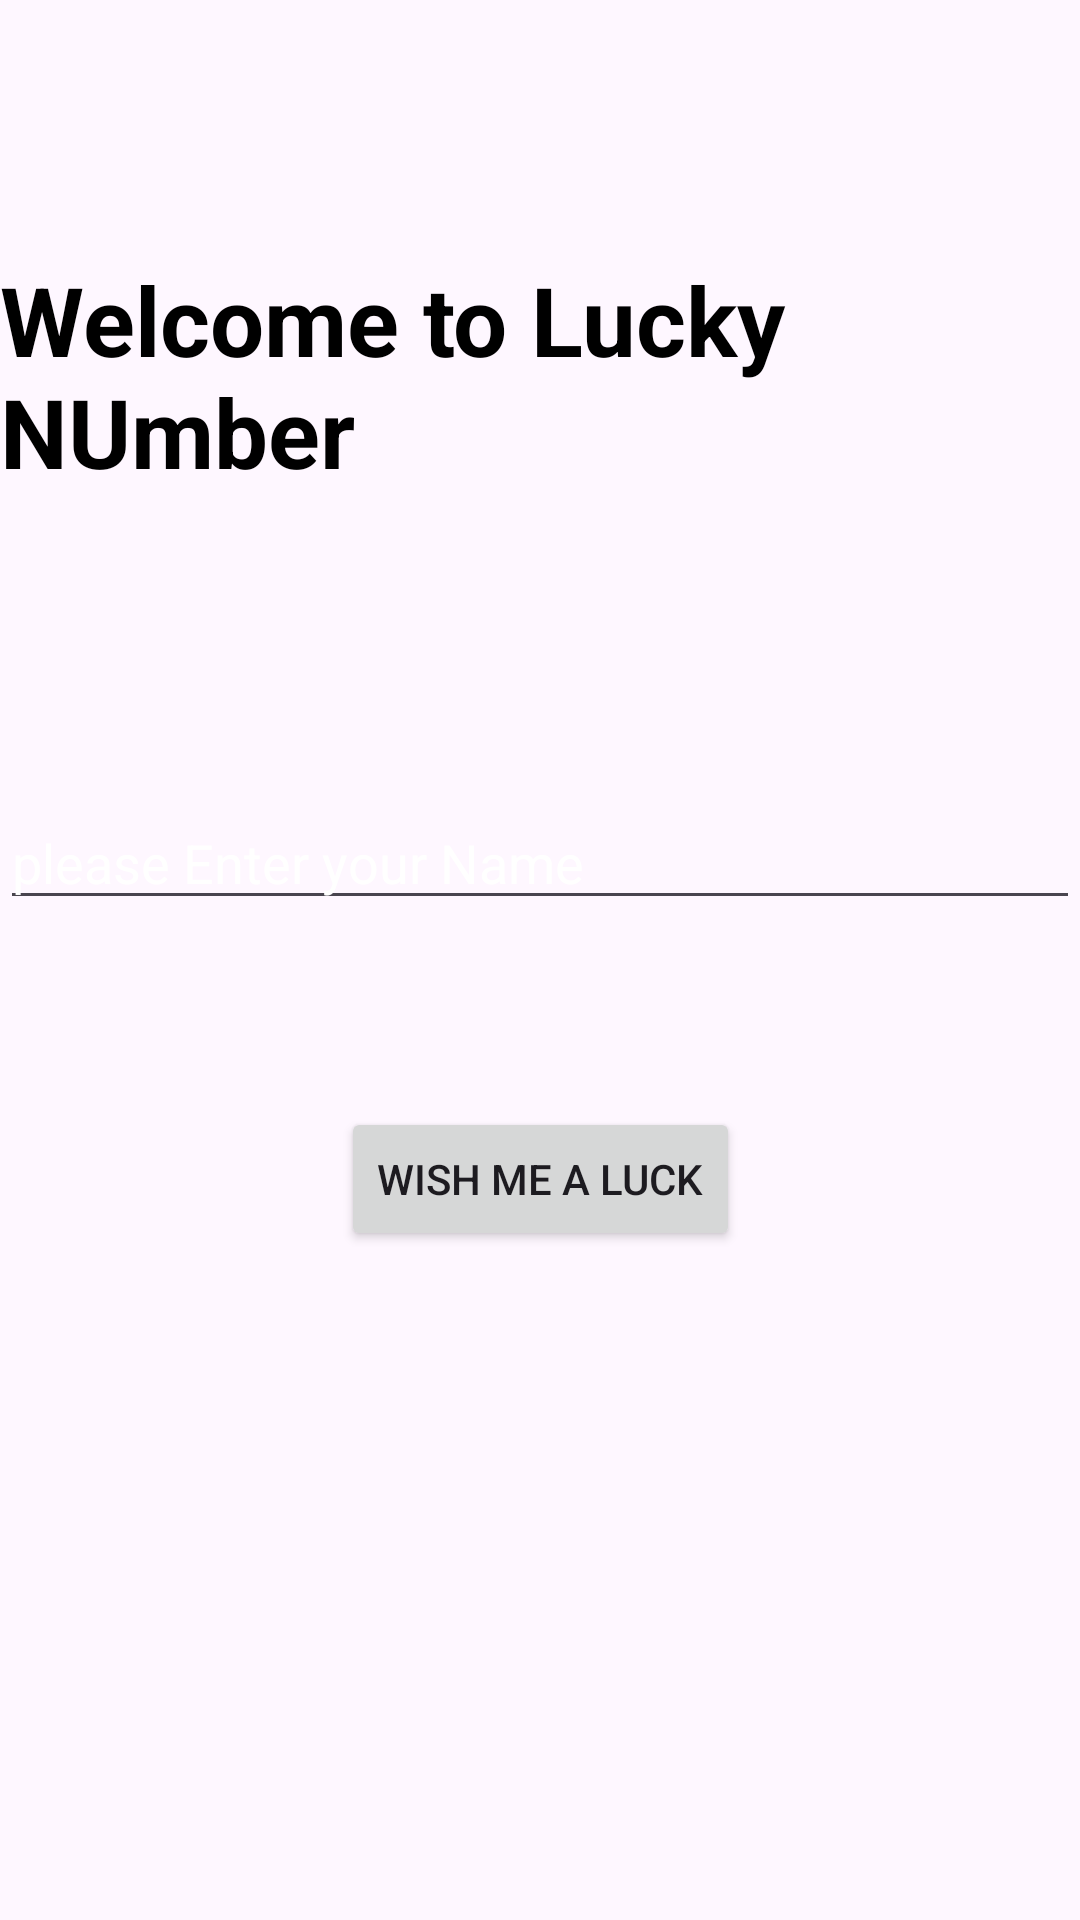

Layout XML and referenced resources for this Android screen:
<!-- AndroidManifest.xml: application theme Theme.KLuckyNumberAppliction -->
<!-- res/layout/activity_main.xml -->
<?xml version="1.0" encoding="utf-8"?>
<androidx.constraintlayout.widget.ConstraintLayout xmlns:android="http://schemas.android.com/apk/res/android"
    xmlns:app="http://schemas.android.com/apk/res-auto"
    xmlns:tools="http://schemas.android.com/tools"
    android:layout_width="match_parent"
    android:layout_height="match_parent"
    android:background="@drawable/golden_bg"
    tools:context=".MainActivity">

    <TextView
        android:id="@+id/textView"
        android:layout_width="wrap_content"
        android:layout_height="wrap_content"
        android:text="Welcome to Lucky NUmber"
        android:textColor="@color/black"
        android:textSize="32sp"
        android:textStyle="bold"
        app:layout_constraintBottom_toBottomOf="parent"
        app:layout_constraintEnd_toEndOf="parent"
        app:layout_constraintHorizontal_bias="0.48"
        app:layout_constraintStart_toStartOf="parent"
        app:layout_constraintTop_toTopOf="parent"
        app:layout_constraintVertical_bias="0.152" />

    <EditText
        android:id="@+id/edit_Text"
        android:layout_width="match_parent"
        android:layout_height="wrap_content"
        android:layout_marginTop="100dp"
        android:hint="please Enter your Name"
        android:textColor="@color/white"
        android:textColorHint="@color/white"
        app:layout_constraintEnd_toEndOf="parent"
        app:layout_constraintHorizontal_bias="1.0"
        app:layout_constraintStart_toStartOf="parent"
        app:layout_constraintTop_toBottomOf="@+id/textView" />

    <Button
        android:id="@+id/btn"
        android:layout_width="wrap_content"
        android:layout_height="wrap_content"
        android:layout_marginBottom="223dp"
        android:text="Wish me a Luck"
        app:layout_constraintBottom_toBottomOf="parent"
        app:layout_constraintEnd_toEndOf="parent"
        app:layout_constraintStart_toStartOf="parent" />


</androidx.constraintlayout.widget.ConstraintLayout>
<!-- resources referenced by this layout -->
<resources>
  <style name="Theme.KLuckyNumberAppliction" parent="Base.Theme.KLuckyNumberAppliction" />
  <style name="Base.Theme.KLuckyNumberAppliction" parent="Theme.Material3.DayNight.NoActionBar">
          
          
      </style>
  <!-- not gathered from this repository: default colours our renderer supplied (Android Studio template values) -->
  <color name="black">#FF000000</color>
  <color name="white">#FFFFFFFF</color>
</resources>
